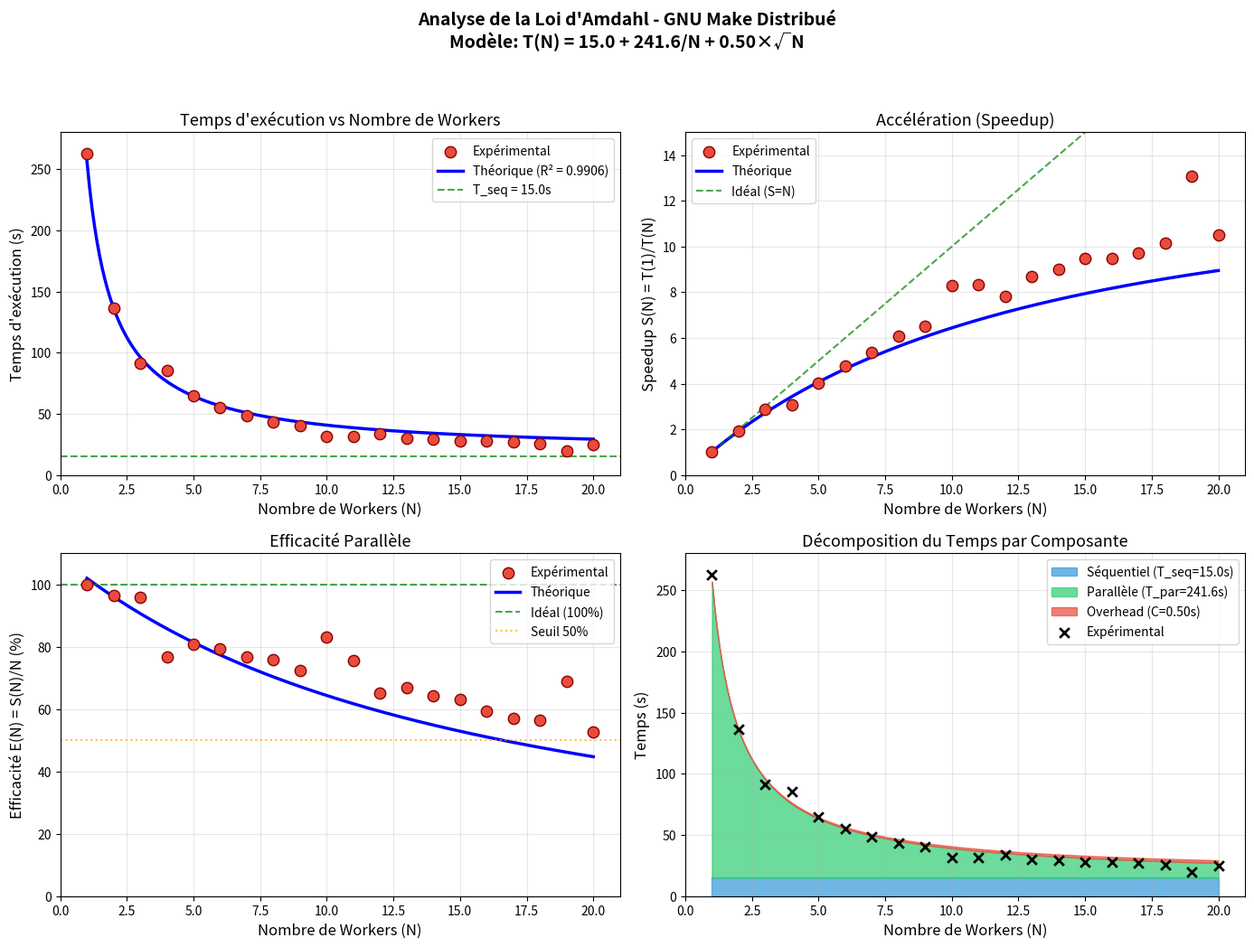

Write Python code to recreate this figure.
#!/usr/bin/env python3
# -*- coding: utf-8 -*-
"""
Analyse de la Loi d'Amdahl pour GNU Make Distribué
Projet Grenoble INP - Ensimag

Ce script analyse les résultats expérimentaux d'exécution distribuée
et calibre un modèle théorique basé sur la loi d'Amdahl modifiée.

Modèle: T(N) = T_seq + T_par/N + C×√N

Auteur: Analyse automatique
Date: 2025
"""

import numpy as np
from scipy.optimize import curve_fit
import matplotlib.pyplot as plt
import warnings
warnings.filterwarnings('ignore')

# =============================================================================
# DONNÉES EXPÉRIMENTALES
# =============================================================================

# Nombre de workers
workers = np.array([1, 2, 3, 4, 5, 6, 7, 8, 9, 10,
                    11, 12, 13, 14, 15, 16, 17, 18, 19, 20])

# Temps d'exécution mesurés (secondes)
temps_experimental = np.array([
    262.39, 136.15, 91.18, 85.59, 65.02, 55.11, 48.79, 43.23, 40.19, 31.60,
    31.55, 33.60, 30.13, 29.10, 27.71, 27.63, 27.04, 25.82, 20.06, 24.93
])

# Temps de référence (1 worker)
T1 = temps_experimental[0]

# =============================================================================
# MODÈLE THÉORIQUE - LOI D'AMDAHL MODIFIÉE
# =============================================================================

def amdahl_model(N, T_seq, T_par, C):
    """
    Modèle d'Amdahl modifié avec overhead de coordination.

    T(N) = T_seq + T_par/N + C×√N

    Paramètres:
    -----------
    N : int ou array
        Nombre de workers
    T_seq : float
        Temps séquentiel incompressible (compile + split + merge)
    T_par : float
        Temps total des tâches parallélisables
    C : float
        Coefficient d'overhead (coordination Master-Workers)

    Retourne:
    ---------
    float ou array : Temps d'exécution prédit
    """
    return T_seq + T_par / N + C * np.sqrt(N)


def speedup_theorique(N, T_seq, T_par, C):
    """Calcule le speedup théorique S(N) = T(1)/T(N)"""
    T1_theo = amdahl_model(1, T_seq, T_par, C)
    TN_theo = amdahl_model(N, T_seq, T_par, C)
    return T1_theo / TN_theo


def efficacite_theorique(N, T_seq, T_par, C):
    """Calcule l'efficacité théorique E(N) = S(N)/N"""
    return speedup_theorique(N, T_seq, T_par, C) / N


# =============================================================================
# CALIBRATION PAR RÉGRESSION
# =============================================================================

def calibrer_modele(workers, temps_exp, verbose=True):
    """
    Calibre les paramètres du modèle par régression non-linéaire.

    Contraintes:
    - T_seq > 15s (temps séquentiel réaliste)
    - C > 0.5s (overhead minimal)
    """

    # Estimation initiale des paramètres
    p0 = [20.0, 240.0, 1.0]  # T_seq, T_par, C

    # Bornes des paramètres
    # T_seq: [15, 100], T_par: [50, 500], C: [0.5, 20]
    bounds = ([15.0, 50.0, 0.5], [100.0, 500.0, 20.0])

    try:
        # Régression avec scipy.optimize.curve_fit
        popt, pcov = curve_fit(
            amdahl_model,
            workers,
            temps_exp,
            p0=p0,
            bounds=bounds,
            method='trf',  # Trust Region Reflective
            maxfev=10000
        )

        T_seq, T_par, C = popt

        # Calcul des incertitudes (écarts-types)
        perr = np.sqrt(np.diag(pcov))

        if verbose:
            print("\n" + "="*70)
            print("CALIBRATION DU MODÈLE D'AMDAHL")
            print("="*70)
            print(f"\nParamètres optimisés:")
            print(f"  • T_seq = {T_seq:.2f} ± {perr[0]:.2f} s")
            print(f"  • T_par = {T_par:.2f} ± {perr[1]:.2f} s")
            print(f"  • C     = {C:.2f} ± {perr[2]:.2f} s")

        return popt, pcov

    except Exception as e:
        print(f"Erreur lors de la calibration: {e}")
        return None, None


def calculer_metriques(workers, temps_exp, params):
    """Calcule les métriques de qualité du modèle."""

    T_seq, T_par, C = params

    # Prédictions du modèle
    temps_theo = amdahl_model(workers, T_seq, T_par, C)

    # Résidus
    residus = temps_exp - temps_theo

    # R² (coefficient de détermination)
    ss_res = np.sum(residus**2)
    ss_tot = np.sum((temps_exp - np.mean(temps_exp))**2)
    r2 = 1 - (ss_res / ss_tot)

    # Erreur moyenne absolue (MAE)
    mae = np.mean(np.abs(residus))

    # Erreur moyenne relative (MAPE)
    mape = np.mean(np.abs(residus / temps_exp)) * 100

    # Erreur quadratique moyenne (RMSE)
    rmse = np.sqrt(np.mean(residus**2))

    return {
        'r2': r2,
        'mae': mae,
        'mape': mape,
        'rmse': rmse,
        'temps_theo': temps_theo,
        'residus': residus
    }


def decomposition_temps(T_seq, T_par, verbose=True):
    """
    Décompose le temps séquentiel en composantes.

    Structure du Makefile:
    1. compile (compilation)
    2. split (découpage)
    3. 20 tâches parallèles
    4. merge (fusion)

    Hypothèses de répartition basées sur la structure typique:
    - compile: ~40% du temps séquentiel
    - split: ~30% du temps séquentiel
    - merge: ~30% du temps séquentiel
    """

    # Répartition estimée du temps séquentiel
    T_compile = T_seq * 0.40
    T_split = T_seq * 0.30
    T_merge = T_seq * 0.30

    # Temps par tâche parallèle (20 tâches)
    T_task = T_par / 20

    if verbose:
        print("\n" + "-"*70)
        print("DÉCOMPOSITION DU TEMPS")
        print("-"*70)
        print(f"\nTemps séquentiel (T_seq = {T_seq:.2f}s):")
        print(f"  • Compilation : {T_compile:.2f}s (~40%)")
        print(f"  • Split       : {T_split:.2f}s (~30%)")
        print(f"  • Merge       : {T_merge:.2f}s (~30%)")
        print(f"\nTemps parallèle (T_par = {T_par:.2f}s):")
        print(f"  • 20 tâches × {T_task:.2f}s/tâche")

    return {
        'T_compile': T_compile,
        'T_split': T_split,
        'T_merge': T_merge,
        'T_task': T_task
    }


# =============================================================================
# GÉNÉRATION DES GRAPHIQUES
# =============================================================================

def generer_graphiques(workers, temps_exp, params, metriques, output_prefix="amdahl"):
    """Génère les 4 graphiques de qualité publication."""

    T_seq, T_par, C = params
    temps_theo = metriques['temps_theo']

    # Données pour les courbes lisses
    N_smooth = np.linspace(1, 20, 200)
    temps_smooth = amdahl_model(N_smooth, T_seq, T_par, C)

    # Calculs pour speedup et efficacité
    speedup_exp = T1 / temps_exp
    speedup_theo = T1 / temps_theo
    speedup_smooth = T1 / temps_smooth

    efficacite_exp = speedup_exp / workers
    efficacite_theo = speedup_theo / workers
    efficacite_smooth = speedup_smooth / N_smooth

    # Configuration globale des graphiques
    plt.rcParams.update({
        'font.size': 11,
        'axes.labelsize': 12,
        'axes.titlesize': 13,
        'legend.fontsize': 10,
        'xtick.labelsize': 10,
        'ytick.labelsize': 10,
        'figure.dpi': 100,
        'savefig.dpi': 300,
        'figure.figsize': (10, 8),
        'axes.grid': True,
        'grid.alpha': 0.3
    })

    # Figure avec 4 sous-graphiques
    fig, axes = plt.subplots(2, 2, figsize=(14, 11))
    fig.suptitle('Analyse de la Loi d\'Amdahl - GNU Make Distribué\n'
                 f'Modèle: T(N) = {T_seq:.1f} + {T_par:.1f}/N + {C:.2f}×√N',
                 fontsize=14, fontweight='bold')

    # =========================================================================
    # Graphique 1: Temps d'exécution
    # =========================================================================
    ax1 = axes[0, 0]
    ax1.scatter(workers, temps_exp, s=80, c='#e74c3c', marker='o',
                label='Expérimental', zorder=5, edgecolors='darkred', linewidths=1)
    ax1.plot(N_smooth, temps_smooth, 'b-', linewidth=2.5,
             label=f'Théorique (R² = {metriques["r2"]:.4f})')
    ax1.set_xlabel('Nombre de Workers (N)')
    ax1.set_ylabel('Temps d\'exécution (s)')
    ax1.set_title('Temps d\'exécution vs Nombre de Workers')
    ax1.legend(loc='upper right')
    ax1.set_xlim(0, 21)
    ax1.set_ylim(0, 280)
    ax1.axhline(y=T_seq, color='green', linestyle='--', alpha=0.7,
                label=f'T_seq = {T_seq:.1f}s')
    ax1.legend(loc='upper right')

    # =========================================================================
    # Graphique 2: Speedup (Accélération)
    # =========================================================================
    ax2 = axes[0, 1]
    ax2.scatter(workers, speedup_exp, s=80, c='#e74c3c', marker='o',
                label='Expérimental', zorder=5, edgecolors='darkred', linewidths=1)
    ax2.plot(N_smooth, speedup_smooth, 'b-', linewidth=2.5, label='Théorique')
    ax2.plot(N_smooth, N_smooth, 'g--', linewidth=1.5, alpha=0.7, label='Idéal (S=N)')
    ax2.set_xlabel('Nombre de Workers (N)')
    ax2.set_ylabel('Speedup S(N) = T(1)/T(N)')
    ax2.set_title('Accélération (Speedup)')
    ax2.legend(loc='upper left')
    ax2.set_xlim(0, 21)
    ax2.set_ylim(0, 15)

    # =========================================================================
    # Graphique 3: Efficacité
    # =========================================================================
    ax3 = axes[1, 0]
    ax3.scatter(workers, efficacite_exp * 100, s=80, c='#e74c3c', marker='o',
                label='Expérimental', zorder=5, edgecolors='darkred', linewidths=1)
    ax3.plot(N_smooth, efficacite_smooth * 100, 'b-', linewidth=2.5, label='Théorique')
    ax3.axhline(y=100, color='green', linestyle='--', alpha=0.7, label='Idéal (100%)')
    ax3.axhline(y=50, color='orange', linestyle=':', alpha=0.7, label='Seuil 50%')
    ax3.set_xlabel('Nombre de Workers (N)')
    ax3.set_ylabel('Efficacité E(N) = S(N)/N (%)')
    ax3.set_title('Efficacité Parallèle')
    ax3.legend(loc='upper right')
    ax3.set_xlim(0, 21)
    ax3.set_ylim(0, 110)

    # =========================================================================
    # Graphique 4: Décomposition du temps
    # =========================================================================
    ax4 = axes[1, 1]

    # Composantes du temps pour chaque N
    temps_seq_arr = np.full_like(N_smooth, T_seq)
    temps_par_arr = T_par / N_smooth
    temps_overhead_arr = C * np.sqrt(N_smooth)

    ax4.fill_between(N_smooth, 0, temps_seq_arr, alpha=0.7,
                     label=f'Séquentiel (T_seq={T_seq:.1f}s)', color='#3498db')
    ax4.fill_between(N_smooth, temps_seq_arr, temps_seq_arr + temps_par_arr,
                     alpha=0.7, label=f'Parallèle (T_par={T_par:.1f}s)', color='#2ecc71')
    ax4.fill_between(N_smooth, temps_seq_arr + temps_par_arr,
                     temps_seq_arr + temps_par_arr + temps_overhead_arr,
                     alpha=0.7, label=f'Overhead (C={C:.2f}s)', color='#e74c3c')

    ax4.scatter(workers, temps_exp, s=60, c='black', marker='x',
                label='Expérimental', zorder=5, linewidths=2)
    ax4.set_xlabel('Nombre de Workers (N)')
    ax4.set_ylabel('Temps (s)')
    ax4.set_title('Décomposition du Temps par Composante')
    ax4.legend(loc='upper right')
    ax4.set_xlim(0, 21)
    ax4.set_ylim(0, 280)

    plt.tight_layout(rect=[0, 0.03, 1, 0.95])

    # Sauvegarde
    filename = f"{output_prefix}_analysis.png"
    plt.savefig(filename, dpi=300, bbox_inches='tight',
                facecolor='white', edgecolor='none')
    print(f"\n✓ Graphiques sauvegardés: {filename}")

    plt.show()

    return fig


# =============================================================================
# TABLEAU COMPARATIF
# =============================================================================

def afficher_tableau_comparatif(workers, temps_exp, params, metriques):
    """Affiche un tableau comparatif théorie vs expérimental."""

    T_seq, T_par, C = params
    temps_theo = metriques['temps_theo']
    residus = metriques['residus']

    # Calculs
    speedup_exp = T1 / temps_exp
    speedup_theo = T1 / temps_theo
    efficacite_exp = (speedup_exp / workers) * 100
    efficacite_theo = (speedup_theo / workers) * 100
    erreur_rel = (residus / temps_exp) * 100

    print("\n" + "="*100)
    print("TABLEAU COMPARATIF: THÉORIE vs EXPÉRIMENTAL")
    print("="*100)

    header = (f"{'N':>3} | {'T_exp(s)':>10} | {'T_theo(s)':>10} | {'Erreur':>8} | "
              f"{'S_exp':>7} | {'S_theo':>7} | {'E_exp(%)':>8} | {'E_theo(%)':>8}")
    print(header)
    print("-"*100)

    for i, N in enumerate(workers):
        print(f"{N:>3} | {temps_exp[i]:>10.2f} | {temps_theo[i]:>10.2f} | "
              f"{erreur_rel[i]:>+7.1f}% | {speedup_exp[i]:>7.2f} | {speedup_theo[i]:>7.2f} | "
              f"{efficacite_exp[i]:>8.1f} | {efficacite_theo[i]:>8.1f}")

    print("-"*100)
    print(f"{'MOY':>3} | {np.mean(temps_exp):>10.2f} | {np.mean(temps_theo):>10.2f} | "
          f"{np.mean(np.abs(erreur_rel)):>+7.1f}% | {np.mean(speedup_exp):>7.2f} | "
          f"{np.mean(speedup_theo):>7.2f} | {np.mean(efficacite_exp):>8.1f} | "
          f"{np.mean(efficacite_theo):>8.1f}")
    print("="*100)


# =============================================================================
# EXPORT LATEX
# =============================================================================

def exporter_latex(workers, temps_exp, params, metriques, decomp, filename="amdahl_results.tex"):
    """Exporte tous les résultats en format LaTeX."""

    T_seq, T_par, C = params
    temps_theo = metriques['temps_theo']
    residus = metriques['residus']

    speedup_exp = T1 / temps_exp
    speedup_theo = T1 / temps_theo
    efficacite_exp = (speedup_exp / workers) * 100
    erreur_rel = (residus / temps_exp) * 100

    latex_content = r"""% =============================================================================
% ANALYSE DE LA LOI D'AMDAHL - GNU MAKE DISTRIBUÉ
% Projet Grenoble INP - Ensimag
% Généré automatiquement par amdahl_analysis.py
% =============================================================================

\documentclass[11pt,a4paper]{article}
\usepackage[utf8]{inputenc}
\usepackage[T1]{fontenc}
\usepackage[french]{babel}
\usepackage{amsmath,amssymb}
\usepackage{booktabs}
\usepackage{graphicx}
\usepackage{siunitx}
\usepackage{xcolor}

\begin{document}

% -----------------------------------------------------------------------------
% FORMULE CALIBRÉE
% -----------------------------------------------------------------------------
\section{Modèle Théorique Calibré}

Le modèle d'Amdahl modifié avec overhead de coordination:

\begin{equation}
\boxed{T(N) = T_{\text{seq}} + \frac{T_{\text{par}}}{N} + C \cdot \sqrt{N}}
\end{equation}

Avec les paramètres calibrés:

\begin{equation}
\boxed{T(N) = """ + f"{T_seq:.2f}" + r""" + \frac{""" + f"{T_par:.2f}" + r"""}{N} + """ + f"{C:.2f}" + r""" \cdot \sqrt{N}}
\end{equation}

\begin{table}[h]
\centering
\caption{Paramètres du modèle calibré}
\begin{tabular}{lrl}
\toprule
\textbf{Paramètre} & \textbf{Valeur} & \textbf{Description} \\
\midrule
$T_{\text{seq}}$ & """ + f"{T_seq:.2f}" + r""" s & Temps séquentiel incompressible \\
$T_{\text{par}}$ & """ + f"{T_par:.2f}" + r""" s & Temps total parallélisable \\
$C$ & """ + f"{C:.2f}" + r""" s & Coefficient d'overhead \\
\bottomrule
\end{tabular}
\end{table}

% -----------------------------------------------------------------------------
% MÉTRIQUES DE QUALITÉ
% -----------------------------------------------------------------------------
\section{Qualité du Modèle}

\begin{table}[h]
\centering
\caption{Métriques de qualité de l'ajustement}
\begin{tabular}{lr}
\toprule
\textbf{Métrique} & \textbf{Valeur} \\
\midrule
Coefficient de détermination ($R^2$) & """ + f"{metriques['r2']:.4f}" + r""" \\
Erreur moyenne absolue (MAE) & """ + f"{metriques['mae']:.2f}" + r""" s \\
Erreur moyenne relative (MAPE) & """ + f"{metriques['mape']:.2f}" + r""" \% \\
Erreur quadratique moyenne (RMSE) & """ + f"{metriques['rmse']:.2f}" + r""" s \\
\bottomrule
\end{tabular}
\end{table}

% -----------------------------------------------------------------------------
% DÉCOMPOSITION DU TEMPS
% -----------------------------------------------------------------------------
\section{Décomposition du Temps}

\begin{table}[h]
\centering
\caption{Décomposition du temps d'exécution}
\begin{tabular}{lrr}
\toprule
\textbf{Composante} & \textbf{Temps (s)} & \textbf{Proportion} \\
\midrule
Compilation & """ + f"{decomp['T_compile']:.2f}" + r""" & 40\% de $T_{\text{seq}}$ \\
Split (découpage) & """ + f"{decomp['T_split']:.2f}" + r""" & 30\% de $T_{\text{seq}}$ \\
Merge (fusion) & """ + f"{decomp['T_merge']:.2f}" + r""" & 30\% de $T_{\text{seq}}$ \\
\midrule
\textbf{Total séquentiel} & \textbf{""" + f"{T_seq:.2f}" + r"""} & \\
\midrule
20 tâches parallèles & """ + f"{T_par:.2f}" + r""" & """ + f"{decomp['T_task']:.2f}" + r""" s/tâche \\
\bottomrule
\end{tabular}
\end{table}

% -----------------------------------------------------------------------------
% TABLEAU COMPARATIF COMPLET
% -----------------------------------------------------------------------------
\section{Résultats Détaillés}

\begin{table}[h]
\centering
\caption{Comparaison théorie vs expérimental}
\sisetup{round-mode=places, round-precision=2}
\begin{tabular}{r S[round-precision=2] S[round-precision=2] S[round-precision=1] S[round-precision=2] S[round-precision=1]}
\toprule
{$N$} & {$T_{\exp}$ (s)} & {$T_{\text{théo}}$ (s)} & {Erreur (\%)} & {Speedup} & {Eff. (\%)} \\
\midrule
"""

    # Ajout des lignes de données
    for i, N in enumerate(workers):
        latex_content += f"{N} & {temps_exp[i]:.2f} & {temps_theo[i]:.2f} & {erreur_rel[i]:+.1f} & {speedup_exp[i]:.2f} & {efficacite_exp[i]:.1f} \\\\\n"

    latex_content += r"""\bottomrule
\end{tabular}
\end{table}

% -----------------------------------------------------------------------------
% ANALYSE
% -----------------------------------------------------------------------------
\section{Analyse}

\begin{itemize}
    \item \textbf{Fraction séquentielle:} $f = T_{\text{seq}} / T(1) = """ + f"{T_seq/T1*100:.1f}" + r"""\%$
    \item \textbf{Fraction parallèle:} $1-f = """ + f"{(1-T_seq/T1)*100:.1f}" + r"""\%$
    \item \textbf{Speedup maximum théorique:} $S_{\max} = 1/f = """ + f"{T1/T_seq:.2f}" + r"""$
    \item \textbf{Speedup observé à N=20:} $S_{20} = """ + f"{speedup_exp[-1]:.2f}" + r"""$
    \item \textbf{Efficacité moyenne:} """ + f"{np.mean(efficacite_exp):.1f}" + r"""\%
\end{itemize}

% Figure
\begin{figure}[h]
\centering
\includegraphics[width=\textwidth]{amdahl_analysis.png}
\caption{Analyse complète de la loi d'Amdahl}
\end{figure}

\end{document}
"""

    with open(filename, 'w', encoding='utf-8') as f:
        f.write(latex_content)

    print(f"✓ Export LaTeX sauvegardé: {filename}")

    return latex_content


# =============================================================================
# AFFICHAGE DE LA FORMULE FINALE
# =============================================================================

def afficher_formule_finale(params, metriques):
    """Affiche la formule finale calibrée."""

    T_seq, T_par, C = params

    print("\n" + "="*70)
    print("FORMULE FINALE CALIBRÉE")
    print("="*70)

    print(f"""
┌─────────────────────────────────────────────────────────────────────┐
│                                                                     │
│   T(N) = T_seq + T_par/N + C×√N                                     │
│                                                                     │
│   T(N) = {T_seq:.2f} + {T_par:.2f}/N + {C:.2f}×√N                           │
│                                                                     │
└─────────────────────────────────────────────────────────────────────┘

Qualité de l'ajustement:
  • R²   = {metriques['r2']:.4f} ({metriques['r2']*100:.2f}% de variance expliquée)
  • MAE  = {metriques['mae']:.2f} s (erreur moyenne absolue)
  • MAPE = {metriques['mape']:.2f}% (erreur moyenne relative)
  • RMSE = {metriques['rmse']:.2f} s (erreur quadratique moyenne)

Interprétation:
  • Temps séquentiel: {T_seq:.2f}s ({T_seq/T1*100:.1f}% du temps total à N=1)
  • Temps parallèle:  {T_par:.2f}s ({T_par/T1*100:.1f}% du temps total à N=1)
  • Overhead:         {C:.2f}×√N secondes

Speedup théorique maximal (loi d'Amdahl classique):
  • S_max = 1/f = T(1)/T_seq = {T1/T_seq:.2f}
""")


# =============================================================================
# PROGRAMME PRINCIPAL
# =============================================================================

def main():
    """Fonction principale d'analyse."""

    print("\n" + "#"*70)
    print("#" + " "*68 + "#")
    print("#" + "  ANALYSE DE LA LOI D'AMDAHL - GNU MAKE DISTRIBUÉ  ".center(68) + "#")
    print("#" + "  Projet Grenoble INP - Ensimag  ".center(68) + "#")
    print("#" + " "*68 + "#")
    print("#"*70)

    print(f"\nDonnées: {len(workers)} points expérimentaux")
    print(f"Temps de référence T(1) = {T1:.2f}s")

    # 1. Calibration du modèle
    params, pcov = calibrer_modele(workers, temps_experimental)

    if params is None:
        print("Erreur: Impossible de calibrer le modèle.")
        return

    T_seq, T_par, C = params

    # 2. Calcul des métriques
    metriques = calculer_metriques(workers, temps_experimental, params)

    # 3. Décomposition du temps
    decomp = decomposition_temps(T_seq, T_par)

    # 4. Affichage de la formule finale
    afficher_formule_finale(params, metriques)

    # 5. Tableau comparatif
    afficher_tableau_comparatif(workers, temps_experimental, params, metriques)

    # 6. Génération des graphiques
    print("\n" + "-"*70)
    print("GÉNÉRATION DES GRAPHIQUES")
    print("-"*70)
    generer_graphiques(workers, temps_experimental, params, metriques)

    # 7. Export LaTeX
    print("\n" + "-"*70)
    print("EXPORT LATEX")
    print("-"*70)
    exporter_latex(workers, temps_experimental, params, metriques, decomp)

    print("\n" + "="*70)
    print("ANALYSE TERMINÉE AVEC SUCCÈS")
    print("="*70)
    print("\nFichiers générés:")
    print("  • amdahl_analysis.png  (graphiques 300 DPI)")
    print("  • amdahl_results.tex   (export LaTeX complet)")
    print("")


if __name__ == "__main__":
    main()
